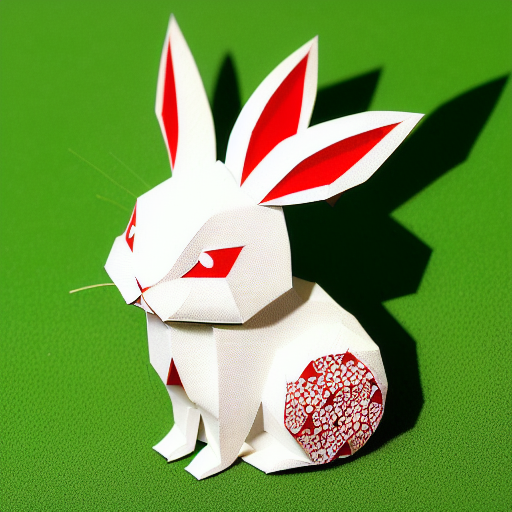
Generation parameters embedded in this image by AUTOMATIC1111 Stable Diffusion web UI or a fork of it (Forge, ...) (PNG 'parameters' text chunk):
(((masterpiece))), best quality,
((Chinese paper-cut art of a cute rabbit on grass)), ((Chinese paper-cut)), ((complicated paper-cut with many paper layers)), ((every paper layer with shadows)), (round red paper background), single color on each paper layer, front light, (detailed accurate rabbit face), three-dimensional, (paper grass)
Negative prompt: ((blurry)), watermark, signature, text, weird face, human hands, human fingers
Steps: 32, Sampler: Euler a, CFG scale: 9.5, Seed: 262354446, Size: 512x512, Model hash: bb725eaf2e, Model: protogenV22Anime_22